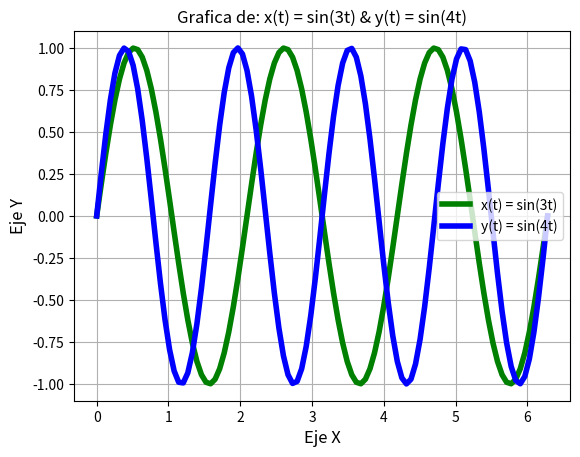

This chart was generated by the following Python code:
#Sea x(t) = sin(3t) & y(t) = sin(4t) ;t=(0, 2pi, 100)

import matplotlib.pyplot as plt
import numpy as np

t = np.linspace(0, 2*np.pi, 100)
xt = np.sin(3*t)
yt = np.sin(4*t)

plt.plot(t, xt, linewidth = '4', color = 'g', markersize = '8', label = 'x(t) = sin(3t)')
plt.plot(t, yt, linewidth = '4', color = 'b', markersize = '8', label = 'y(t) = sin(4t)')
plt.legend()
plt.xlabel('Eje X', fontsize = '12')
plt.ylabel('Eje Y', fontsize = '12')
plt.title('Grafica de: x(t) = sin(3t) & y(t) = sin(4t)')
a = plt.gca()
plt.grid(True)
plt.savefig('Grafica_11.png')